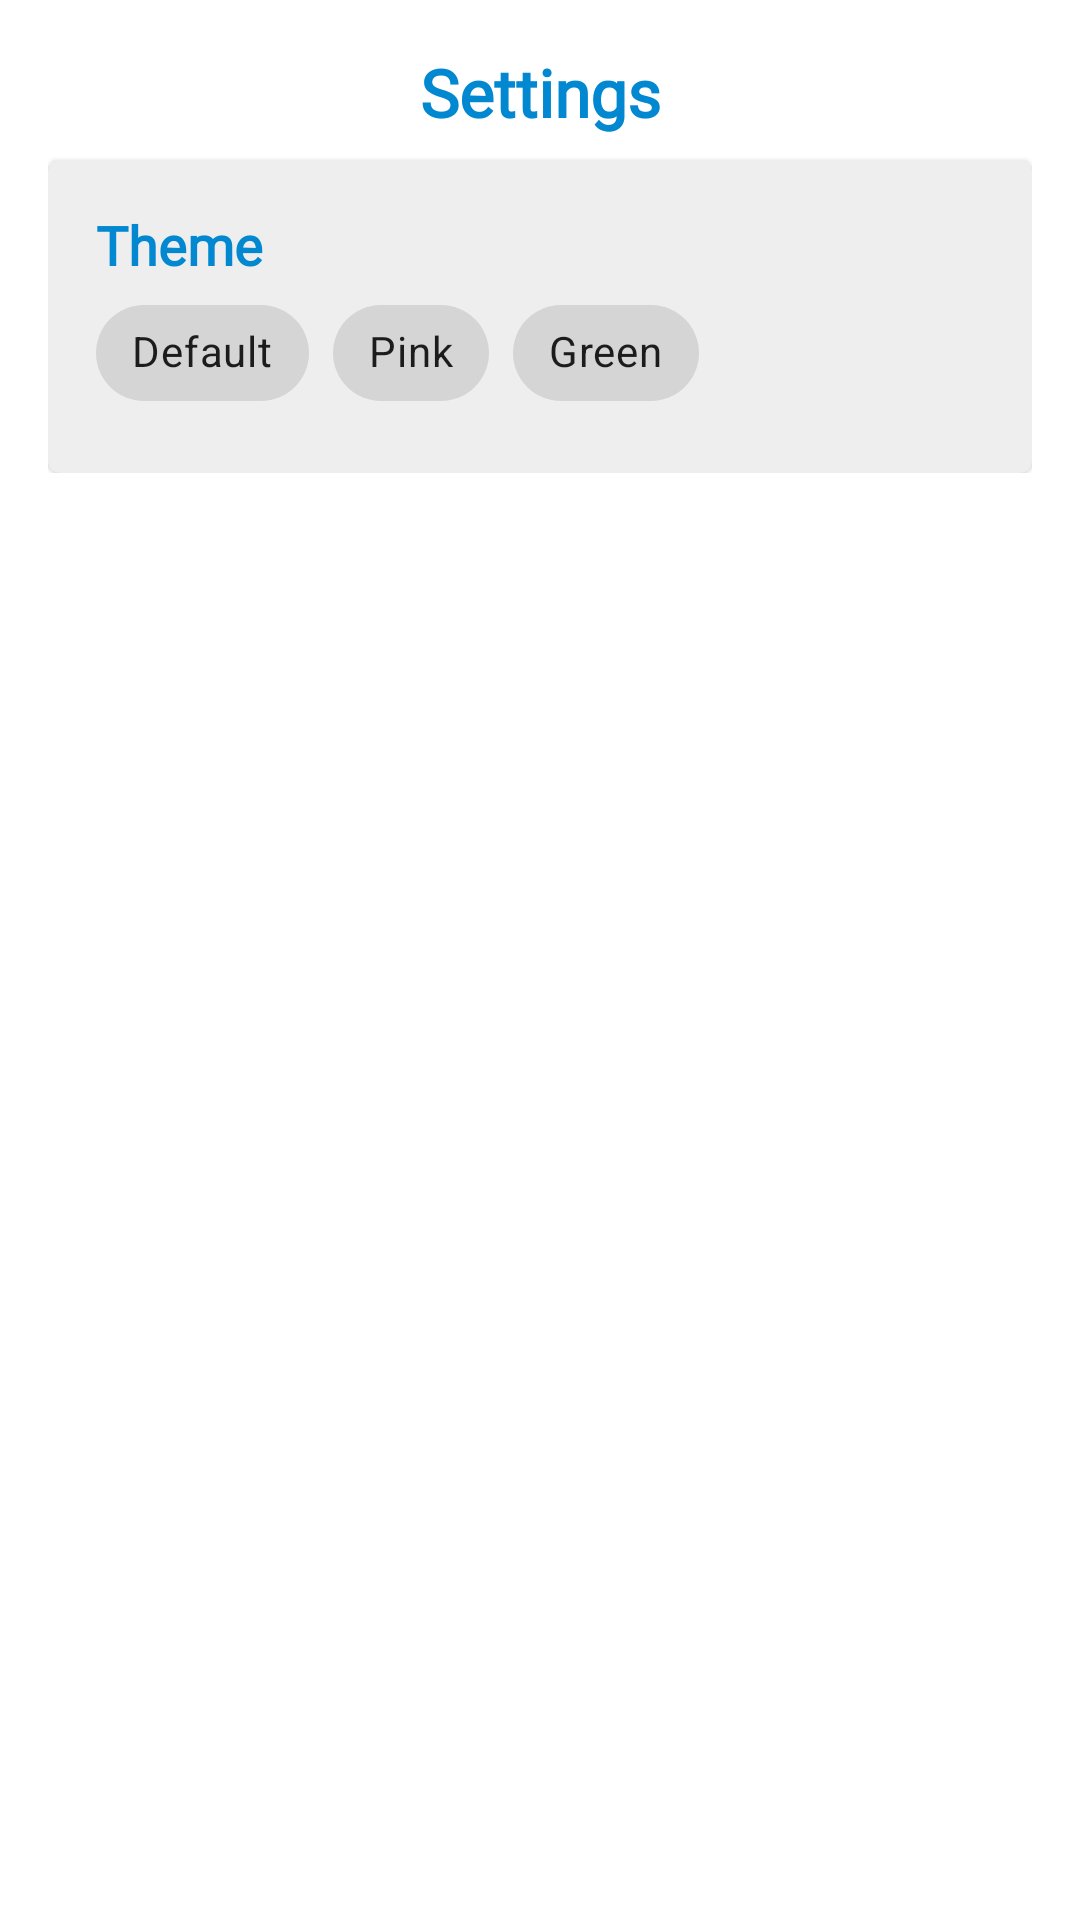

Android layout source for this screen:
<!-- AndroidManifest.xml: application theme Theme.GBMaterialDesign -->
<!-- res/layout/fragment_settings.xml -->
<?xml version="1.0" encoding="utf-8"?>

<androidx.core.widget.NestedScrollView xmlns:android="http://schemas.android.com/apk/res/android"
    xmlns:app="http://schemas.android.com/apk/res-auto"
    xmlns:tools="http://schemas.android.com/tools"
    android:id="@+id/success_state"
    android:layout_width="match_parent"
    android:layout_height="match_parent"
    android:clipToPadding="false"
    android:paddingHorizontal="@dimen/default_padding"
    android:paddingTop="@dimen/default_padding"
    android:paddingBottom="@dimen/padding_bottom_on_screen"
    tools:context=".presentation.view.SettingsFragment">

    <androidx.constraintlayout.widget.ConstraintLayout
        android:layout_width="match_parent"
        android:layout_height="match_parent">

        <TextView
            android:id="@+id/setting_title"
            style="@style/textStyleTitle"
            android:layout_width="wrap_content"
            android:layout_height="wrap_content"
            android:text="@string/settings"
            app:layout_constraintLeft_toLeftOf="parent"
            app:layout_constraintRight_toRightOf="parent"
            app:layout_constraintTop_toTopOf="parent" />

        <com.google.android.material.circularreveal.cardview.CircularRevealCardView
            android:layout_width="match_parent"
            android:layout_height="wrap_content"
            android:layout_marginTop="@dimen/small_margin"
            app:contentPadding="@dimen/default_padding"
            app:layout_constraintTop_toBottomOf="@+id/setting_title">

            <LinearLayout
                android:layout_width="match_parent"
                android:layout_height="wrap_content"
                android:orientation="vertical">

                <TextView
                    style="@style/textStyleSubTitle"
                    android:layout_width="wrap_content"
                    android:layout_height="wrap_content"
                    android:text="@string/theme" />

                <com.google.android.material.chip.ChipGroup
                    android:id="@+id/theme_chip_group"
                    android:layout_width="wrap_content"
                    android:layout_height="wrap_content"
                    app:singleSelection="true">

                    <com.google.android.material.chip.Chip
                        android:id="@+id/default_chip"
                        style="@style/Widget.MaterialComponents.Chip.Choice"
                        android:layout_width="wrap_content"
                        android:layout_height="wrap_content"
                        android:text="@string/default_theme" />

                    <com.google.android.material.chip.Chip
                        android:id="@+id/pink_chip"
                        style="@style/Widget.MaterialComponents.Chip.Choice"
                        android:layout_width="wrap_content"
                        android:layout_height="wrap_content"
                        android:text="@string/pink_theme" />

                    <com.google.android.material.chip.Chip
                        android:id="@+id/green_chip"
                        style="@style/Widget.MaterialComponents.Chip.Choice"
                        android:layout_width="wrap_content"
                        android:layout_height="wrap_content"
                        android:text="@string/green_theme" />

                </com.google.android.material.chip.ChipGroup>

            </LinearLayout>

        </com.google.android.material.circularreveal.cardview.CircularRevealCardView>

    </androidx.constraintlayout.widget.ConstraintLayout>

</androidx.core.widget.NestedScrollView>
<!-- resources referenced by this layout -->
<resources>
  <dimen name="default_padding">16dp</dimen>
  <dimen name="padding_bottom_on_screen">100dp</dimen>
  <dimen name="small_margin">8dp</dimen>
  <string name="default_theme">Default</string>
  <string name="green_theme">Green</string>
  <string name="pink_theme">Pink</string>
  <string name="settings">Settings</string>
  <string name="theme">Theme</string>
  <style name="textStyleSubTitle">
          <item name="android:textSize">@dimen/text_size_subtitle</item>
          <item name="android:fontFamily">@font/zen_tokyo_zoo</item>
          <item name="android:textStyle">bold</item>
          <item name="android:textColor">?attr/colorPrimary</item>
      </style>
  <style name="textStyleTitle" parent="textStyleSubTitle">
          <item name="android:textSize">@dimen/text_size_title</item>
          <item name="android:layout_gravity">center</item>
      </style>
  <style name="Theme.GBMaterialDesign" parent="Theme.MaterialComponents.DayNight.NoActionBar">
          
          <item name="colorPrimary">@color/blue</item>
          <item name="colorOnPrimary">@color/white</item>
          
          <item name="colorSecondary">@color/red</item>
          <item name="colorOnSecondary">@color/white</item>
          
          <item name="android:statusBarColor" tools:targetApi="l">?attr/colorPrimaryVariant</item>
          
          <item name="android:textSize">14sp</item>
          <item name="themeName">@string/default_theme</item>
          <item name="colorSurface">@color/gray</item>
      </style>
  <dimen name="text_size_subtitle">18sp</dimen>
  <dimen name="text_size_title">22sp</dimen>
  <color name="blue">#0288D1</color>
  <color name="white">#FFFFFF</color>
  <color name="red">#FF5252</color>
  <color name="gray">#EEE</color>
</resources>
